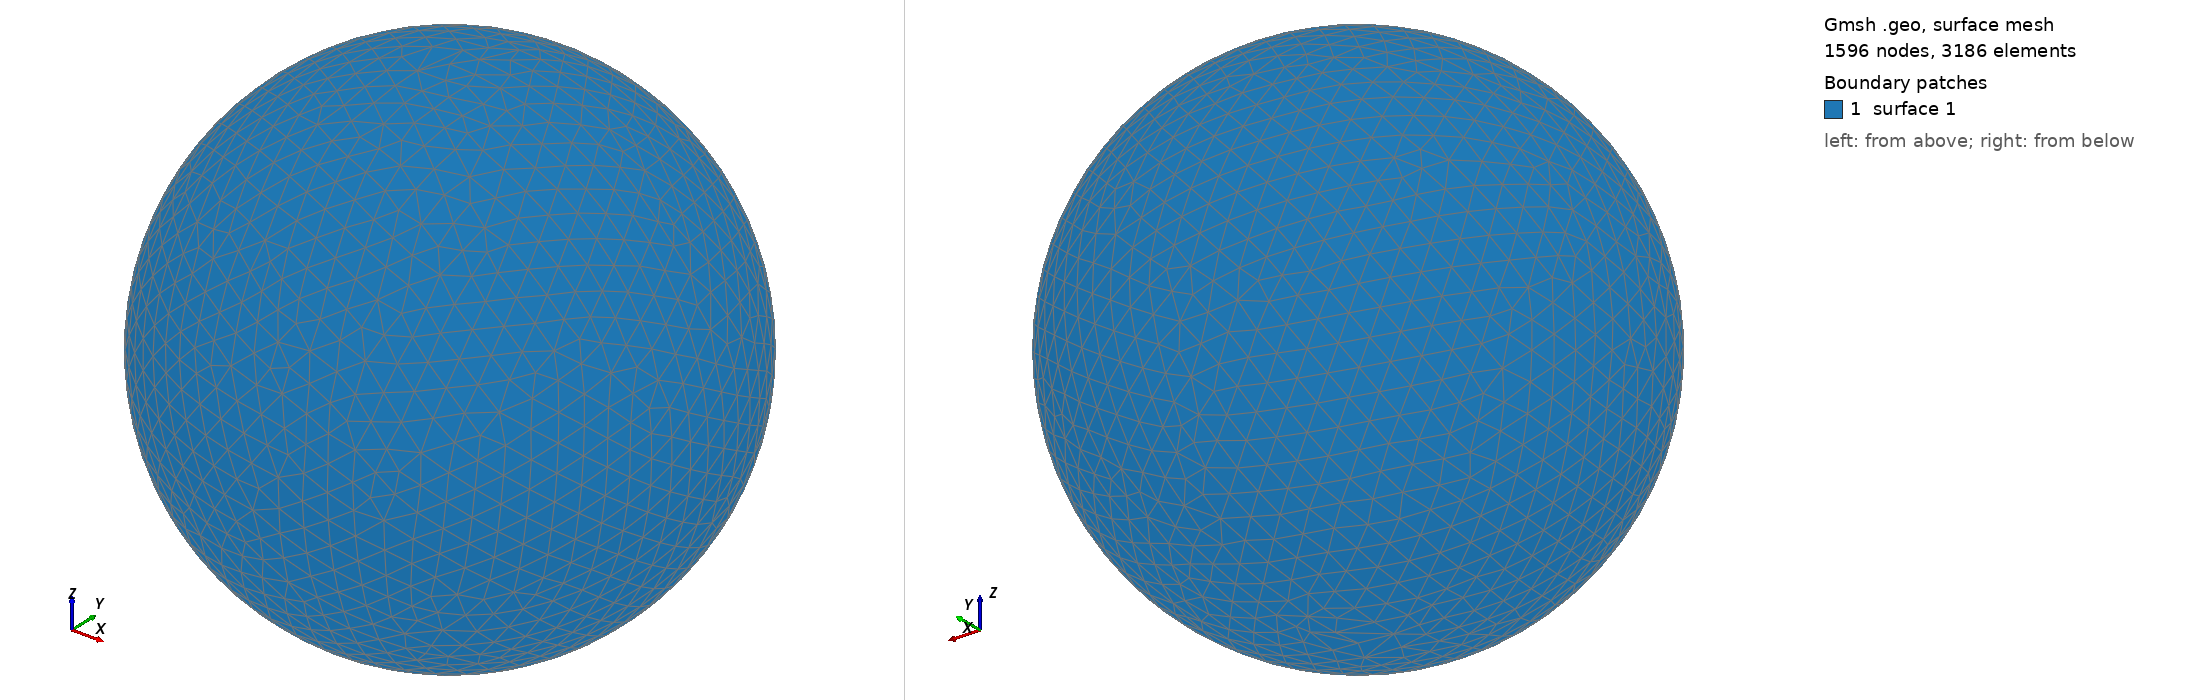

Gmsh geometry script, surface-meshed: 1596 nodes, 3186 surface elements. Boundary patches (legend numbers): 1 surface 1. Left view from above one corner, right view from below the opposite corner. The script declares no physical surfaces, so the legend lists its geometric surfaces. The drawing asked Gmsh for element sizes between 1% and 20% of the model's largest extent; the script's own settings can give other sizes.

=== shot0509.geo (drawn) ===
SetFactory("OpenCASCADE");
Point(1) = {0,0,0,0};
Sphere(1) = {0,0,0,0.00557200};
MeshSize{ PointsOf{ Surface{:}; } } = 0.000557200;
Mesh.ElementOrder=1;
Mesh.Format=39;
